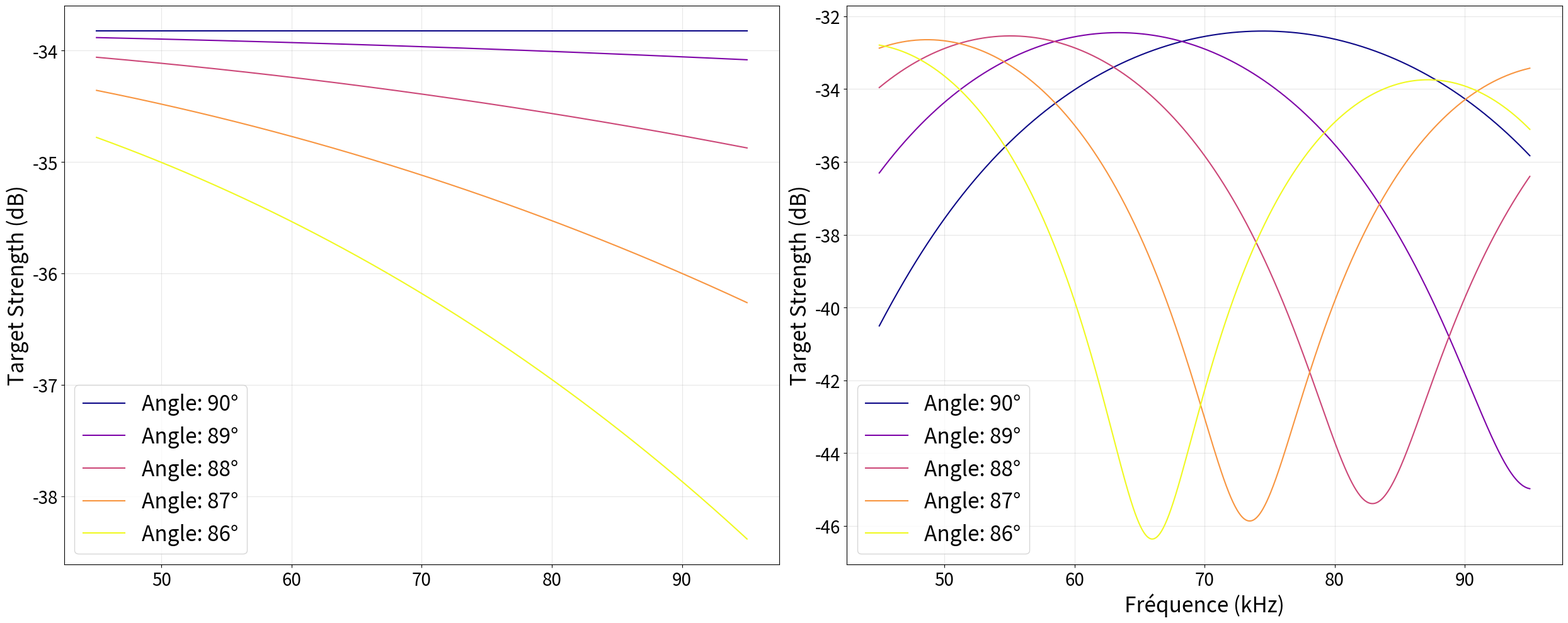
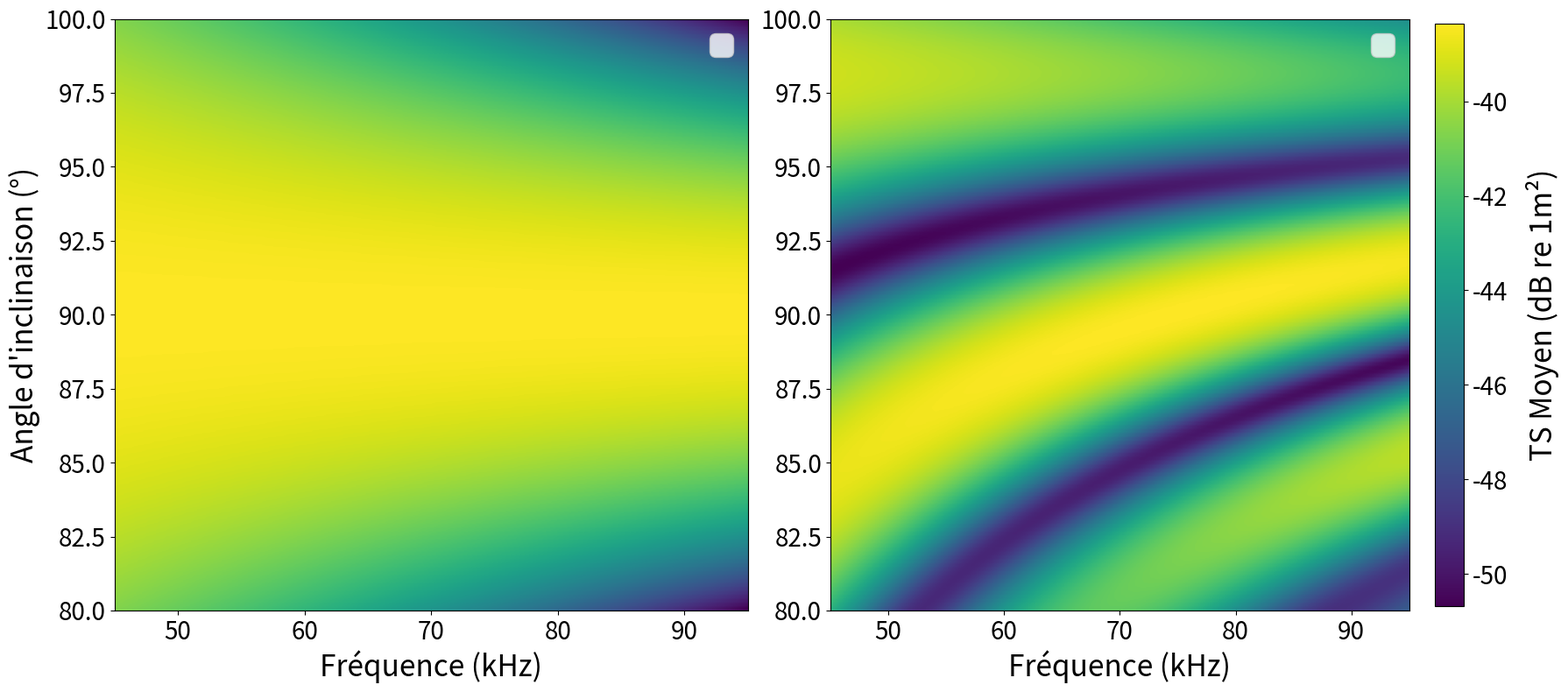

The matplotlib source for these figures, in order:
import numpy as np
import matplotlib.pyplot as plt

def simulate_krm_sigma_unique(L, tilt_deg, freq_range):
    c = 1490.0
    L_v, a_v = L * 0.30, L * 0.025 
    theta = np.radians(tilt_deg)
    k = 2 * np.pi * freq_range / c

    k_ref = 2 * np.pi * 70000 / c
    
    X = k * L_v * np.sin(theta)
    directivity = np.sinc(X / np.pi)
    R_coef = -0.99
    
    sigma = ((k_ref * a_v * L_v**2) / (4 * np.pi)) * (directivity**2) * (np.cos(theta)**2) * np.abs(R_coef)**2
    return 10 * np.log10(sigma + 1e-12)

def simulate_krm_sigma_complexe(L, tilt_deg, freq_range):
    c = 1490.0
    R = -0.99 
    theta = np.radians(tilt_deg)
    k = 2 * np.pi * freq_range / c
    k_ref = 2 * np.pi * 70000 / c
    
    dist = L * 0.5 
    L1, a1, z1 = L * 0.20, L * 0.030, 0.010
    L2, a2, z2 = L * 0.15, L * 0.020, 0.0
    
    def get_p(Li, ai, x, z):
        X = k * Li * np.sin(theta)
        # On utilise sqrt(k_ref) pour que l'amplitude soit stable en fréquence
        amp = np.sqrt((k_ref * ai * Li**2) / (4 * np.pi)) * R * np.sinc(X/np.pi) * np.cos(theta)
        # La PHASE reste dépendante de k (car c'est elle qui crée les interférences)
        phase = np.exp(2j * k * (x * np.sin(theta) + z * np.cos(theta)))
        return amp * phase

    p_total = get_p(L1, a1, -dist/2, z1) + get_p(L2, a2, dist/2, z2)
    return 10 * np.log10(np.abs(p_total)**2 + 1e-12)

# --- Simulation ---
L_fish = 0.2

freqs = np.linspace(45000, 95000, 1000)
angles_etude = np.arange(0, -5, -1)  # Pas de 2 degrés

# --- Affichage ---
fig, (ax1, ax2) = plt.subplots(1, 2, figsize=(25, 10), sharex=True)
colors = plt.cm.plasma(np.linspace(0, 1, len(angles_etude)))

# Subplot 1 : Vessie Unique
for i, angle in enumerate(angles_etude):
    ts_spectrum = simulate_krm_sigma_unique(L_fish, angle, freqs)
    ax1.plot(freqs/1000, ts_spectrum, label=f'Angle: {angle+90}°', color=colors[i], lw=1.5)
ax1.set_ylabel('Target Strength (dB)',fontsize=24)
#ax1.set_title('Modèle KRM : Vessie à chambre unique')
ax1.tick_params(axis='both', which='major', labelsize=20)
ax1.grid(True, alpha=0.3)
ax1.legend(fontsize=24)

# Subplot 2 : Double Chambre
for i, angle in enumerate(angles_etude):
    ts_spectrum = simulate_krm_sigma_complexe(L_fish, angle, freqs)
    ax2.plot(freqs/1000, ts_spectrum, label=f'Angle: {angle+90}°', color=colors[i], lw=1.5)
ax2.set_xlabel('Fréquence (kHz)',fontsize=24)
ax2.set_ylabel('Target Strength (dB)',fontsize=24)
#ax2.set_title('Modèle KRM : Vessie à double chambre (Physostome)')
ax2.tick_params(axis='both', which='major', labelsize=20)
ax2.grid(True, alpha=0.3)
ax2.legend(fontsize=24)

plt.tight_layout()
plt.savefig('KRM')
plt.close()

import numpy as np
import matplotlib.pyplot as plt

# --- Fonctions de base modifiées pour retourner SIGMA (linéaire) ---

def simulate_krm_sigma_unique(L, tilt_deg, freq_range):
    c = 1490.0
    L_v, a_v = L * 0.30, L * 0.025 
    theta = np.radians(tilt_deg)
    k = 2 * np.pi * freq_range / c

    k_ref = 2 * np.pi * 70000 / c
    
    X = k * L_v * np.sin(theta)
    directivity = np.sinc(X / np.pi)
    R_coef = -0.99
    
    sigma = ((k_ref * a_v * L_v**2) / (4 * np.pi)) * (directivity**2) * (np.cos(theta)**2) * np.abs(R_coef)**2
    return sigma

def simulate_krm_sigma_complexe(L, tilt_deg, freq_range):
    c = 1490.0
    R = -0.99 
    theta = np.radians(tilt_deg)
    k = 2 * np.pi * freq_range / c
    k_ref = 2 * np.pi * 70000 / c
    
    dist = L * 0.5 
    L1, a1, z1 = L * 0.20, L * 0.030, 0.010
    L2, a2, z2 = L * 0.15, L * 0.020, 0.0
    
    def get_p(Li, ai, x, z):
        X = k * Li * np.sin(theta)
        # On utilise sqrt(k_ref) pour que l'amplitude soit stable en fréquence
        amp = np.sqrt((k_ref * ai * Li**2) / (4 * np.pi)) * R * np.sinc(X/np.pi) * np.cos(theta)
        # La PHASE reste dépendante de k (car c'est elle qui crée les interférences)
        phase = np.exp(2j * k * (x * np.sin(theta) + z * np.cos(theta)))
        return amp * phase

    p_total = get_p(L1, a1, -dist/2, z1) + get_p(L2, a2, dist/2, z2)
    return np.abs(p_total)**2

def get_averaged_heatmap(model_func, L_start, L_end, steps, angles, freqs):
    L_range = np.linspace(L_start, L_end, steps)
    sum_sigma = np.zeros((len(angles), len(freqs)))
    for L in L_range:
        for i, ang in enumerate(angles):
            # Calcul en linéaire
            sum_sigma[i, :] += model_func(L, ang, freqs)
    # Moyenne linéaire puis passage en dB
    avg_sigma = sum_sigma / steps
    return 10 * np.log10(avg_sigma + 1e-12)

# --- Paramètres de simulation ---
freqs = np.linspace(45000, 95000, 400)
angles = np.linspace(-10, 10, 150) # +/- 10° autour de 90°

# Calcul des heatmaps moyennées (3cm à 20cm)
data_unique = get_averaged_heatmap(simulate_krm_sigma_unique, 0.10, 0.15, 30, angles, freqs)
data_complexe = get_averaged_heatmap(simulate_krm_sigma_complexe, 0.10, 0.15, 30, angles, freqs)

# --- Affichage ---
fig, (ax1, ax2) = plt.subplots(1, 2, figsize=(18, 8))

for ax, data, title in zip([ax1, ax2], [data_unique, data_complexe], 
                           ['Vessie Unique (Moy. 3-20cm)', 'Double Chambre (Moy. 3-20cm)']):
    im = ax.imshow(data, aspect='auto', origin='lower',
                   extent=[freqs[0]/1000, freqs[-1]/1000, 80, 100], cmap='viridis')
    #ax.set_title(title, fontsize=16)
    ax.set_xlabel('Fréquence (kHz)',fontsize=24)
    ax.tick_params(axis='both', which='major', labelsize=20)
    ax.legend(fontsize=24)
cbar = fig.colorbar(im, ax=ax, fraction=0.046, pad=0.04)
cbar.set_label('TS Moyen (dB re 1m²)', fontsize=24, labelpad=15)
cbar.ax.tick_params(labelsize=20)

ax1.set_ylabel('Angle d\'inclinaison (°)',fontsize=24)

plt.tight_layout()
plt.savefig('KRM_heatmap_moyenne.png')
